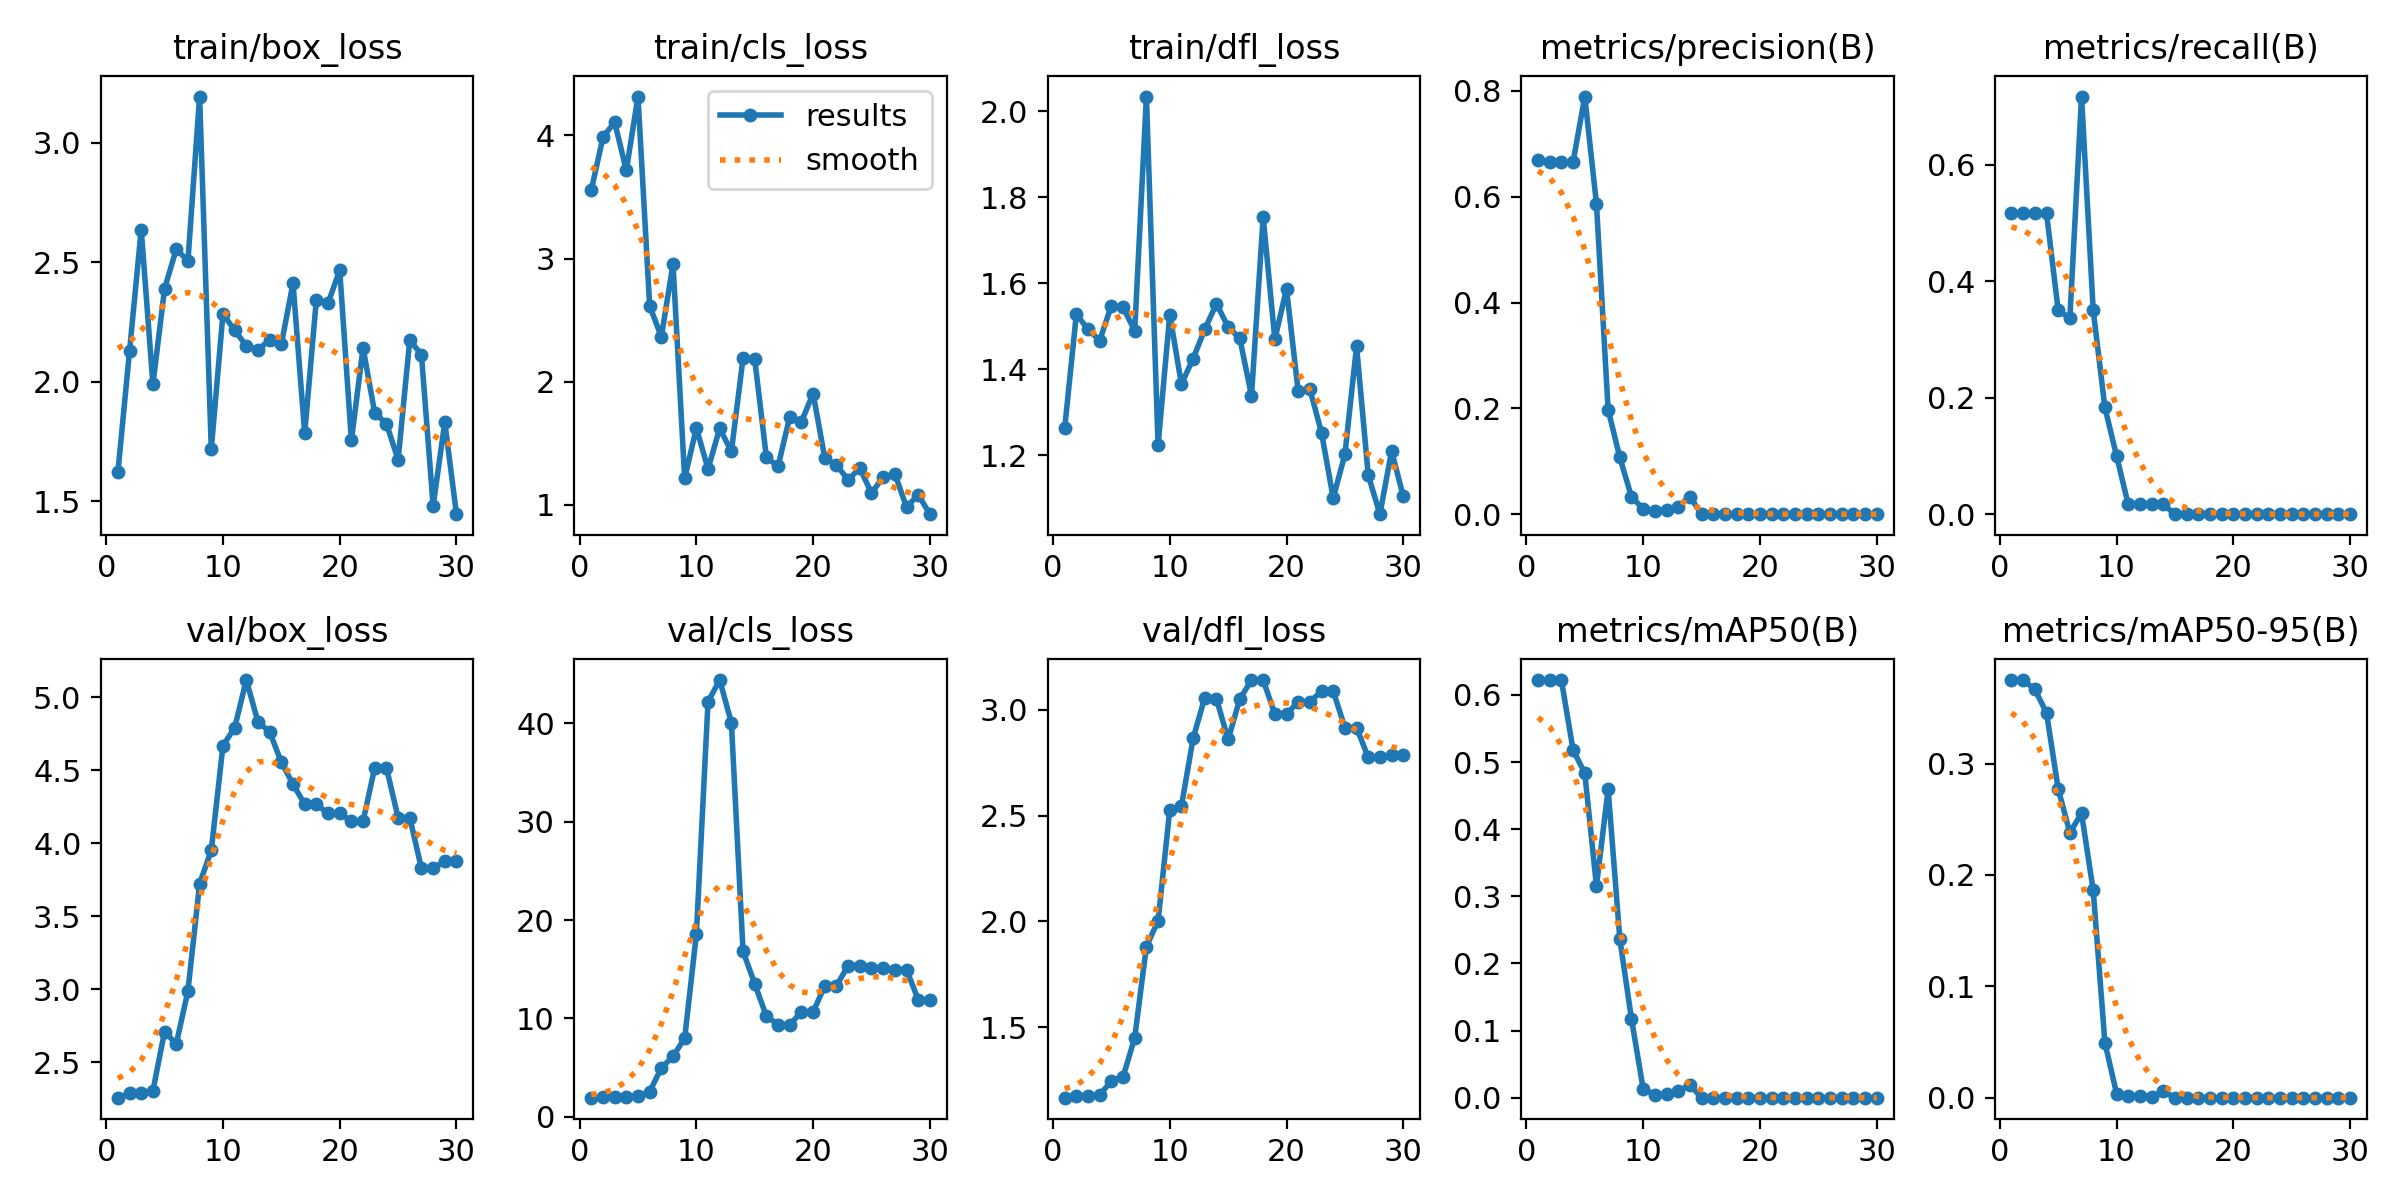

The table this chart was drawn from, first rows:
epoch, time, train/box_loss, train/cls_loss, train/dfl_loss, metrics/precision(B), metrics/recall(B), metrics/mAP50(B), metrics/mAP50-95(B), val/box_loss, val/cls_loss, val/dfl_loss, lr/pg0, lr/pg1, lr/pg2
1, 12.82, 1.62, 3.556, 1.262, 0.6701, 0.5167, 0.6222, 0.375, 2.257, 1.944, 1.166, 0.1, 0, 0
2, 14.01, 2.129, 3.985, 1.528, 0.6657, 0.5167, 0.6218, 0.3748, 2.287, 1.981, 1.173, 0.09909, 9.41797e-05, 9.41797e-05
3, 14.48, 2.636, 4.109, 1.492, 0.6648, 0.5167, 0.6217, 0.3666, 2.291, 2.015, 1.176, 0.09818, 0.0001819, 0.0001819
4, 14.74, 1.988, 3.717, 1.466, 0.6658, 0.5167, 0.5179, 0.3456, 2.303, 2.055, 1.179, 0.09726, 0.0002632, 0.0002632
5, 15.24, 2.388, 4.316, 1.548, 0.7893, 0.35, 0.4836, 0.2773, 2.71, 2.064, 1.246, 0.09634, 0.0003381, 0.0003381
6, 15.57, 2.554, 2.616, 1.543, 0.5865, 0.3362, 0.3152, 0.2379, 2.625, 2.542, 1.264, 0.09541, 0.0004065, 0.0004065
7, 16.12, 2.504, 2.364, 1.489, 0.1973, 0.7167, 0.4598, 0.2553, 2.988, 4.972, 1.451, 0.09447, 0.0004685, 0.0004685
8, 16.48, 3.192, 2.954, 2.034, 0.1075, 0.35, 0.2366, 0.1862, 3.723, 6.138, 1.881, 0.09352, 0.000524, 0.000524
9, 16.81, 1.718, 1.213, 1.223, 0.03275, 0.1833, 0.1173, 0.04949, 3.951, 7.988, 2.002, 0.09257, 0.0005731, 0.0005731
10, 17.15, 2.283, 1.623, 1.527, 0.01029, 0.1, 0.01336, 0.0037, 4.668, 18.55, 2.527, 0.09162, 0.0006158, 0.0006158
11, 17.48, 2.215, 1.291, 1.365, 0.00641, 0.01667, 0.00375, 0.00112, 4.79, 42.21, 2.545, 0.09065, 0.000652, 0.000652
12, 18.1, 2.15, 1.62, 1.425, 0.00877, 0.01667, 0.00492, 0.00195, 5.118, 44.41, 2.865, 0.08968, 0.0006817, 0.0006817
13, 18.43, 2.132, 1.432, 1.493, 0.01389, 0.01667, 0.00949, 0.00095, 4.831, 40.08, 3.058, 0.08871, 0.0007051, 0.0007051
14, 19.69, 2.175, 2.192, 1.552, 0.03333, 0.01667, 0.01912, 0.00574, 4.763, 16.82, 3.052, 0.08772, 0.000722, 0.000722
15, 20.3, 2.156, 2.18, 1.498, 0, 0, 0, 0, 4.555, 13.52, 2.86, 0.08673, 0.0007324, 0.0007324
16, 20.62, 2.411, 1.384, 1.471, 0, 0, 0, 0, 4.404, 10.23, 3.051, 0.08574, 0.0007364, 0.0007364
17, 20.97, 1.783, 1.312, 1.338, 0, 0, 0, 0, 4.267, 9.372, 3.141, 0.08473, 0.000734, 0.000734
18, 21.28, 2.343, 1.714, 1.754, 0, 0, 0, 0, 4.267, 9.372, 3.141, 0.08373, 0.0007251, 0.0007251
19, 21.78, 2.327, 1.674, 1.469, 0, 0, 0, 0, 4.204, 10.65, 2.98, 0.08271, 0.0007098, 0.0007098
20, 22.31, 2.467, 1.903, 1.587, 0, 0, 0, 0, 4.204, 10.65, 2.98, 0.08169, 0.0006881, 0.0006881
21, 29.63, 1.754, 1.377, 1.348, 0, 0, 0, 0, 4.15, 13.32, 3.038, 0.08066, 0.0006599, 0.0006599
22, 30.13, 2.141, 1.324, 1.354, 0, 0, 0, 0, 4.15, 13.32, 3.038, 0.07963, 0.0006253, 0.0006253
23, 30.47, 1.867, 1.201, 1.252, 0, 0, 0, 0, 4.517, 15.38, 3.088, 0.07858, 0.0005842, 0.0005842
24, 30.93, 1.824, 1.297, 1.1, 0, 0, 0, 0, 4.517, 15.38, 3.088, 0.07754, 0.0005367, 0.0005367
25, 31.25, 1.673, 1.094, 1.201, 0, 0, 0, 0, 4.176, 15.14, 2.916, 0.07648, 0.0004827, 0.0004827
26, 31.56, 2.173, 1.224, 1.453, 0, 0, 0, 0, 4.176, 15.14, 2.916, 0.07542, 0.0004223, 0.0004223
27, 32.14, 2.112, 1.251, 1.153, 0, 0, 0, 0, 3.827, 14.97, 2.775, 0.07436, 0.0003555, 0.0003555
28, 32.66, 1.48, 0.979, 1.062, 0, 0, 0, 0, 3.827, 14.97, 2.775, 0.07328, 0.0002822, 0.0002822
29, 32.97, 1.83, 1.081, 1.21, 0, 0, 0, 0, 3.878, 11.91, 2.787, 0.0722, 0.0002025, 0.0002025
30, 33.47, 1.445, 0.9226, 1.104, 0, 0, 0, 0, 3.878, 11.91, 2.787, 0.07112, 0.0001164, 0.0001164
